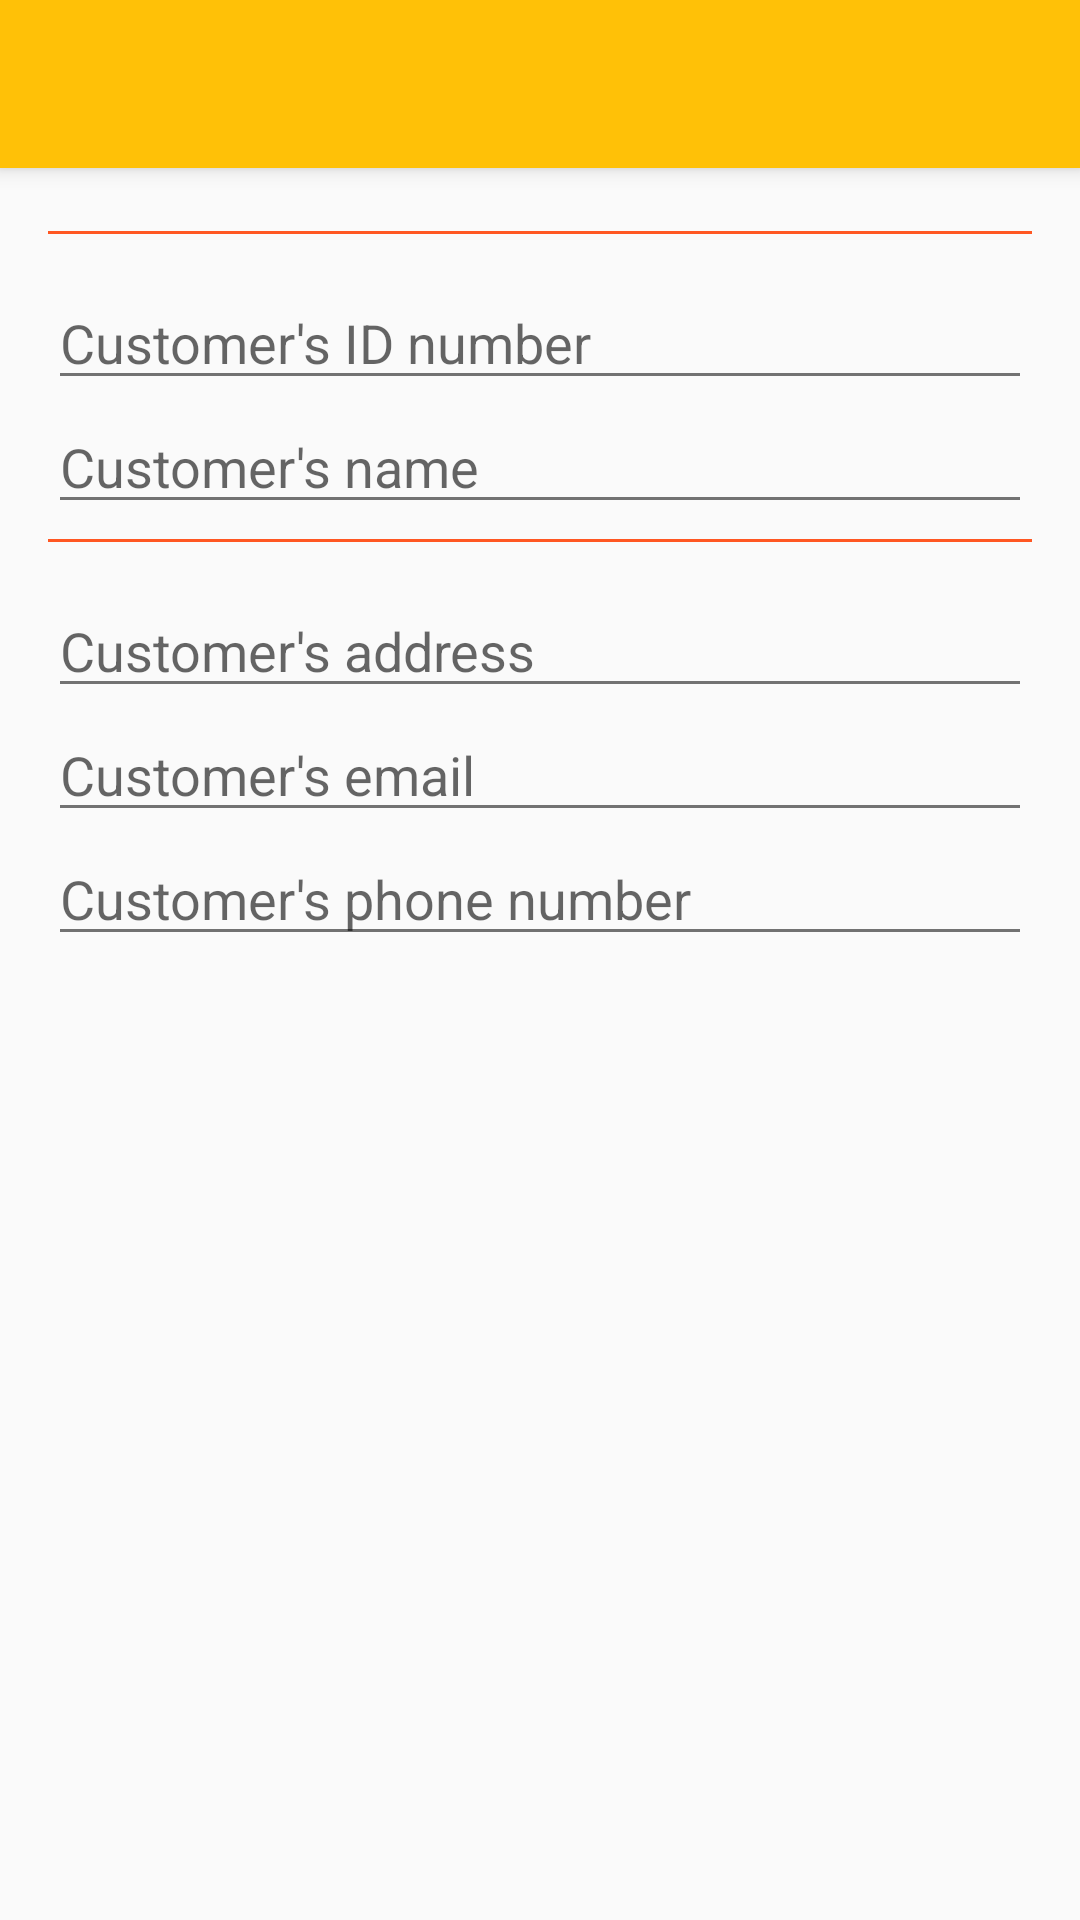

Layout XML and referenced resources for this Android screen:
<!-- AndroidManifest.xml: application theme AppTheme -->
<!-- res/layout/activity_new_customer.xml -->
<LinearLayout xmlns:android="http://schemas.android.com/apk/res/android"
    xmlns:app="http://schemas.android.com/apk/res-auto"
    xmlns:tools="http://schemas.android.com/tools"
    android:layout_width="match_parent"
    android:layout_height="match_parent"
    android:orientation="vertical"
    tools:context="com.example.billtastic.activities.NewCustomer">

    <include
        android:id="@+id/toolbar"
        layout="@layout/toolbar" />

    <FrameLayout
        android:layout_width="match_parent"
        android:layout_height="match_parent">

        <ScrollView
            android:layout_width="match_parent"
            android:layout_height="match_parent">

            <LinearLayout
                android:layout_width="match_parent"
                android:layout_height="match_parent"
                android:orientation="vertical"
                android:paddingBottom="@dimen/activity_vertical_margin"
                android:paddingLeft="@dimen/activity_horizontal_margin"
                android:paddingRight="@dimen/activity_horizontal_margin"
                android:paddingTop="@dimen/activity_vertical_margin">

                <TextView
                    style="@style/title"
                    android:text="@string/hd_newcustomer_info" />

                <include layout="@layout/line_divider" />

                <EditText
                    android:id="@+id/newcustomer_ID"
                    android:layout_width="match_parent"
                    android:layout_height="wrap_content"
                    android:hint="@string/h_newcustomer_id"
                    android:imeOptions="actionNext"
                    android:maxLength="20"
                    android:nextFocusForward="@+id/newcustomer_address" />

                <EditText
                    android:id="@+id/newcustomer_name"
                    android:layout_width="match_parent"
                    android:layout_height="wrap_content"
                    android:hint="@string/h_newcustomer_name"
                    android:imeOptions="actionNext"
                    android:maxLength="60"
                    android:nextFocusForward="@+id/newcustomer_ID" />

                <TextView
                    style="@style/title"
                    android:text="@string/hd_newcustomer_contact" />

                <include layout="@layout/line_divider" />

                <EditText
                    android:id="@+id/newcustomer_address"
                    android:layout_width="match_parent"
                    android:layout_height="wrap_content"
                    android:hint="@string/h_newcustomer_address"
                    android:imeOptions="actionNext"
                    android:maxLength="40"
                    android:nextFocusForward="@+id/newcustomer_email" />

                <EditText
                    android:id="@+id/newcustomer_email"
                    android:layout_width="match_parent"
                    android:layout_height="wrap_content"
                    android:hint="@string/h_newcustomer_email"
                    android:imeOptions="actionNext"
                    android:inputType="textEmailAddress"
                    android:maxLength="40"
                    android:nextFocusForward="@+id/newcustomer_phone" />

                <EditText
                    android:id="@+id/newcustomer_phone"
                    android:layout_width="match_parent"
                    android:layout_height="wrap_content"
                    android:hint="@string/h_newcustomer_phone"
                    android:imeOptions="actionNext"
                    android:inputType="number"
                    android:maxLength="15" />

            </LinearLayout>
        </ScrollView>
    </FrameLayout>
</LinearLayout>
<!-- res/layout/toolbar.xml (included above) -->
<?xml version="1.0" encoding="utf-8"?>
<android.support.v7.widget.Toolbar xmlns:android="http://schemas.android.com/apk/res/android"
    xmlns:app="http://schemas.android.com/apk/res-auto"
    app:popupTheme="@style/Theme.AppCompat.NoActionBar"
    app:theme="@style/action_bar"
    android:layout_width="match_parent"
    android:layout_height="wrap_content"
    android:elevation="4dp">
</android.support.v7.widget.Toolbar>
<!-- res/layout/line_divider.xml (included above) -->
<?xml version="1.0" encoding="utf-8"?>
<LinearLayout xmlns:android="http://schemas.android.com/apk/res/android"
    android:layout_width="match_parent"
    android:layout_height="wrap_content"
    android:orientation="vertical">

    <View
        android:layout_width="match_parent"
        android:layout_height="1dp"
        android:layout_marginBottom="14dp"
        android:layout_marginTop="5dp"
        android:background="@color/my_material_accent" />

</LinearLayout>
<!-- resources referenced by this layout -->
<resources>
  <color name="my_material_accent">#FF5722</color>
  <dimen name="activity_horizontal_margin">16dp</dimen>
  <dimen name="activity_vertical_margin">16dp</dimen>
  <string name="h_newcustomer_address">Customer\'s address</string>
  <string name="h_newcustomer_email">Customer\'s email</string>
  <string name="h_newcustomer_id">Customer\'s ID number</string>
  <string name="h_newcustomer_name">Customer\'s name</string>
  <string name="h_newcustomer_phone">Customer\'s phone number</string>
  <string name="hd_newcustomer_contact">Contact</string>
  <string name="hd_newcustomer_info">Customer info</string>
  <style name="action_bar" parent="Theme.AppCompat.NoActionBar">
          <item name="android:background">@color/my_material_primary</item>
          <item name="android:textColorPrimary">@color/my_material_primary_text</item>
          <item name="android:textColorSecondary">@color/my_material_secondary_text</item>
          <item name="actionMenuTextColor">@color/my_material_accent</item>
      </style>
  <style name="AppTheme" parent="Theme.AppCompat.Light.NoActionBar">
          <item name="colorPrimary">@color/my_material_primary</item>
          <item name="colorPrimaryDark">@color/my_material_primary_dark</item>
          <item name="android:textColor">@color/my_material_primary_text</item>
          <item name="android:textColorPrimary">@color/my_material_primary_text</item>
          <item name="android:textColorSecondary">@color/my_material_secondary_text</item>
          <item name="android:icon">@color/my_material_icons</item>
          <item name="android:background">@color/background_material_light</item>
          <item name="colorAccent">@color/my_material_accent</item>
      </style>
  <color name="my_material_primary">#FFC107</color>
  <color name="my_material_primary_text">#212121</color>
  <color name="my_material_secondary_text">#727272</color>
  <color name="my_material_primary_dark">#FFA000</color>
  <color name="my_material_icons">#212121</color>
</resources>
